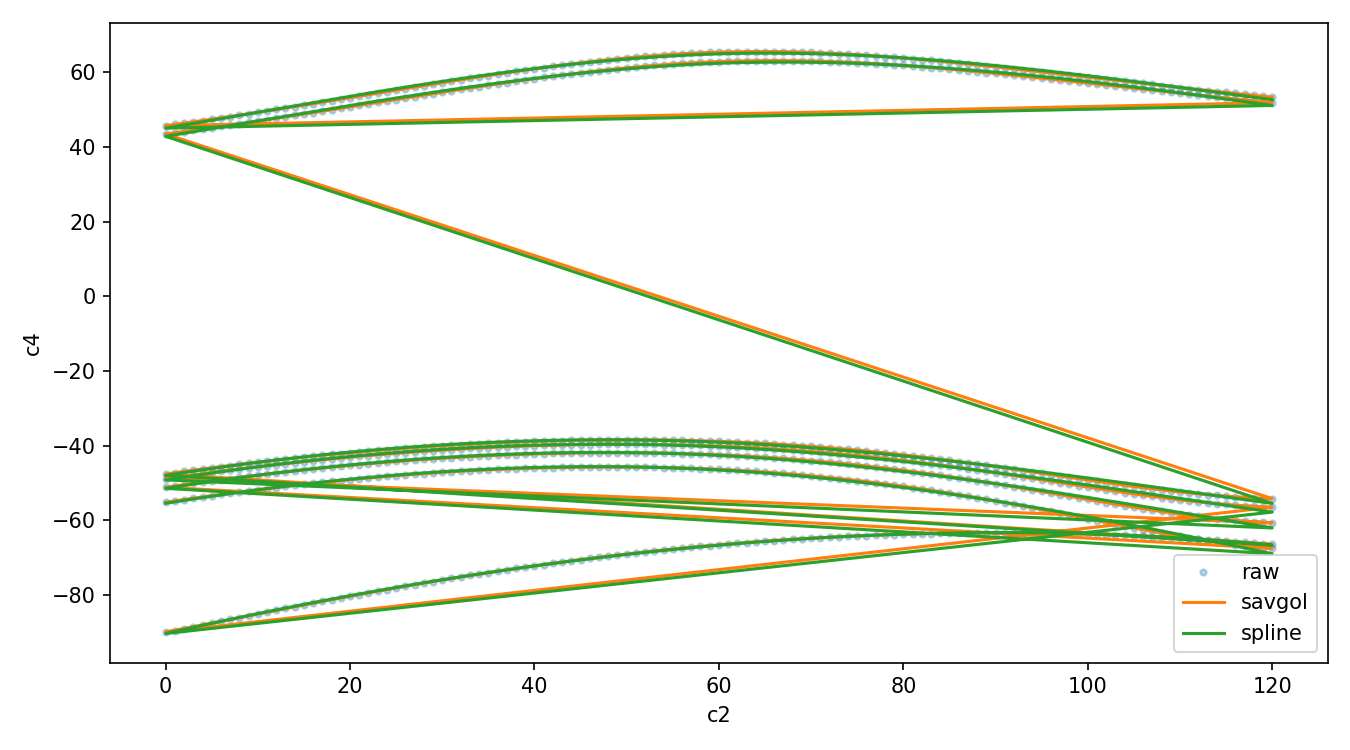

Data behind this chart, as committed beside it:
c1, c2, c3, c4, c4_savgol, c4_spline
-1.018, 0, 180.0, -55.23, -55.23, -55.47
-1.013, 1, 179.5, -54.86, -54.86, -55.08
-1.003, 2, 179.1, -54.5, -54.5, -54.7
-0.9987, 3, 178.6, -54.15, -54.15, -54.32
-0.9954, 4, 178.1, -53.8, -53.8, -53.95
-0.992, 5, 177.7, -53.46, -53.46, -53.58
-0.988, 6, 177.2, -53.12, -53.12, -53.23
-0.9848, 7, 176.8, -52.79, -52.79, -52.88
-0.9809, 8, 176.4, -52.47, -52.47, -52.53
-0.9752, 9, 175.9, -52.15, -52.15, -52.2
-0.9702, 10, 175.5, -51.84, -51.84, -51.87
-0.9671, 11, 175.1, -51.54, -51.54, -51.55
-0.9618, 12, 174.7, -51.25, -51.25, -51.24
-0.9594, 13, 174.3, -50.96, -50.96, -50.94
-0.9557, 14, 173.9, -50.68, -50.68, -50.64
-0.9531, 15, 173.5, -50.4, -50.4, -50.35
-0.944, 16, 173.2, -50.13, -50.13, -50.07
-0.939, 17, 172.8, -49.87, -49.87, -49.8
-0.9355, 18, 172.4, -49.62, -49.62, -49.54
-0.9315, 19, 172.1, -49.38, -49.38, -49.28
-0.9284, 20, 171.7, -49.14, -49.14, -49.03
-0.9271, 21, 171.3, -48.91, -48.91, -48.79
-0.9261, 22, 171, -48.69, -48.68, -48.56
-0.9233, 23, 170.7, -48.47, -48.47, -48.34
-0.9202, 24, 170.3, -48.26, -48.26, -48.12
-0.9203, 25, 170, -48.06, -48.06, -47.92
-0.9192, 26, 169.7, -47.87, -47.87, -47.72
-0.9152, 27, 169.4, -47.69, -47.69, -47.53
-0.9128, 28, 169.1, -47.51, -47.51, -47.35
-0.9126, 29, 168.8, -47.34, -47.34, -47.18
-0.9114, 30, 168.5, -47.18, -47.18, -47.02
-0.9097, 31, 168.2, -47.03, -47.03, -46.86
-0.9063, 32, 167.9, -46.89, -46.89, -46.72
-0.904, 33, 167.6, -46.75, -46.75, -46.58
-0.9041, 34, 167.3, -46.62, -46.62, -46.46
-0.9024, 35, 167.1, -46.5, -46.5, -46.34
-0.8988, 36, 166.8, -46.39, -46.39, -46.23
-0.8981, 37, 166.6, -46.29, -46.29, -46.13
-0.8969, 38, 166.3, -46.19, -46.19, -46.04
-0.8941, 39, 166.1, -46.11, -46.11, -45.96
-0.8945, 40, 165.8, -46.03, -46.03, -45.89
-0.8916, 41, 165.6, -45.96, -45.96, -45.83
-0.8894, 42, 165.3, -45.9, -45.9, -45.78
-0.8891, 43, 165.1, -45.85, -45.85, -45.73
-0.928, 44, 164.9, -45.81, -45.81, -45.7
-0.8855, 45, 164.7, -45.78, -45.78, -45.68
-0.8816, 46, 164.4, -45.75, -45.75, -45.67
-0.8828, 47, 164.2, -45.74, -45.74, -45.66
-0.8809, 48, 164, -45.73, -45.73, -45.67
-0.8799, 49, 163.8, -45.73, -45.73, -45.69
-0.8777, 50, 163.6, -45.75, -45.75, -45.71
-0.877, 51, 163.4, -45.77, -45.77, -45.75
-0.8742, 52, 163.2, -45.8, -45.8, -45.8
-0.8744, 53, 163, -45.84, -45.84, -45.85
-0.8723, 54, 162.8, -45.89, -45.89, -45.92
-0.8705, 55, 162.6, -45.95, -45.95, -46
-0.8235, 56, 162.4, -46.03, -46.03, -46.09
-0.8358, 57, 162.2, -46.11, -46.11, -46.19
-0.8428, 58, 162.1, -46.2, -46.2, -46.3
-0.8503, 59, 161.9, -46.3, -46.3, -46.42
... 787 more rows
